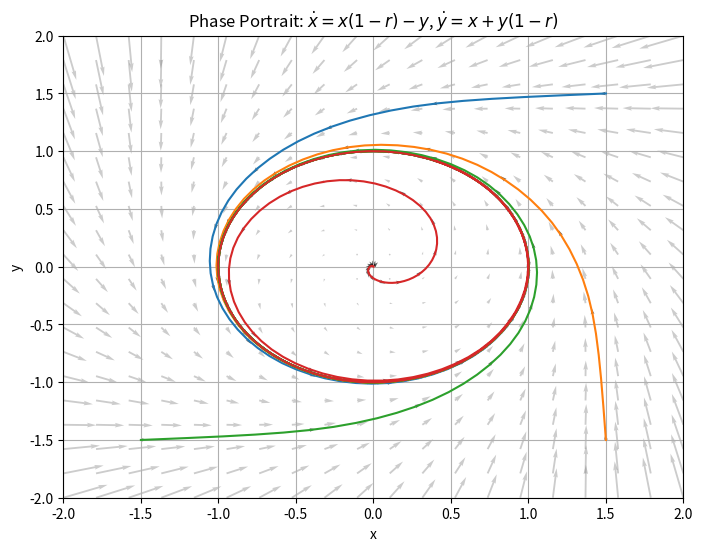
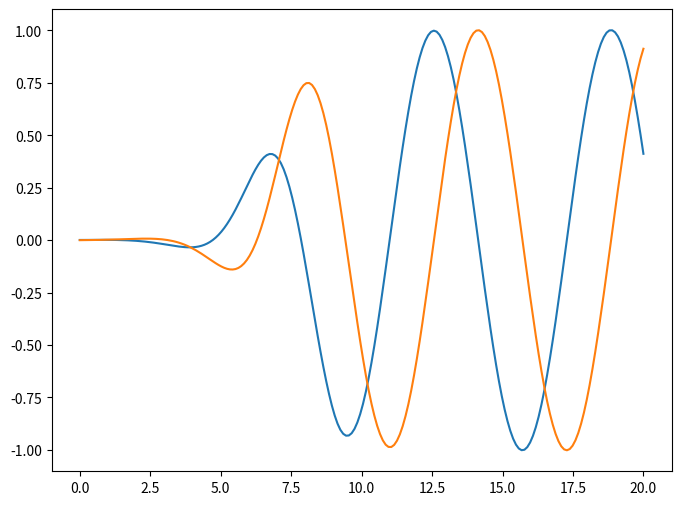

Python code for these plots, in order:
import numpy as np
import matplotlib.pyplot as plt
from scipy.integrate import solve_ivp

mu = 1.0

def nonlinear_system(t, r):
    x, y = r
    temp = np.sqrt(x*x + y*y)
    dxdt = mu * x * (1-temp) - y
    dydt = x + mu * y * (1-temp)
    return [dxdt, dydt]

# Parameters for phase portrait
x_min, x_max = -2, 2
y_min, y_max = -2, 2
grid_points = 20
trajectory_steps = 200
t_span = [0, 20]  

# Create a grid 
x = np.linspace(x_min, x_max, grid_points)
y = np.linspace(y_min, y_max, grid_points)
X, Y = np.meshgrid(x, y)

# Vector field
U, V = nonlinear_system(0, [X,Y])

initial_conditions = np.array([
     [1.5, 1.5], [1.5, -1.5], [-1.5, -1.5], [0.001, 0] ])


plt.figure(1, figsize=(8, 6))
plt.quiver(X, Y, U, V, color='gray', alpha=0.4, headwidth = 2.5)


# Solve and plot trajectories
for r0 in initial_conditions:
    sol = solve_ivp(nonlinear_system, t_span, r0, 
                    t_eval=np.linspace(t_span[0], t_span[1], trajectory_steps))
    plt.plot(sol.y[0], sol.y[1], lw=1.5)          # Trajectory
    x_temp = sol.y[0][::5]
    y_temp = sol.y[1][::5]
    uu, vv = nonlinear_system(0, [x_temp, y_temp])
    normalised = np.sqrt(uu**2 + vv**2)
    uu = uu/normalised
    vv = vv/normalised
    plt.quiver(x_temp, y_temp, uu, vv, scale = 100, alpha = 0.6, width = 0.002,
               headlength=20, headwidth=12, headaxislength=16)



plt.xlabel('x')
plt.ylabel('y')
plt.title(r'Phase Portrait: $\dot{x} = x (1 - r) - y$, $\dot{y} = x + y (1-r)$')
plt.xlim(x_min, x_max)
plt.ylim(y_min, y_max)
plt.grid(True)
#plt.show()

plt.figure(2, figsize=(8,6))
plt.plot(np.linspace(t_span[0], t_span[1], trajectory_steps), sol.y[0])
plt.plot(np.linspace(t_span[0], t_span[1], trajectory_steps), sol.y[1])
plt.show()



